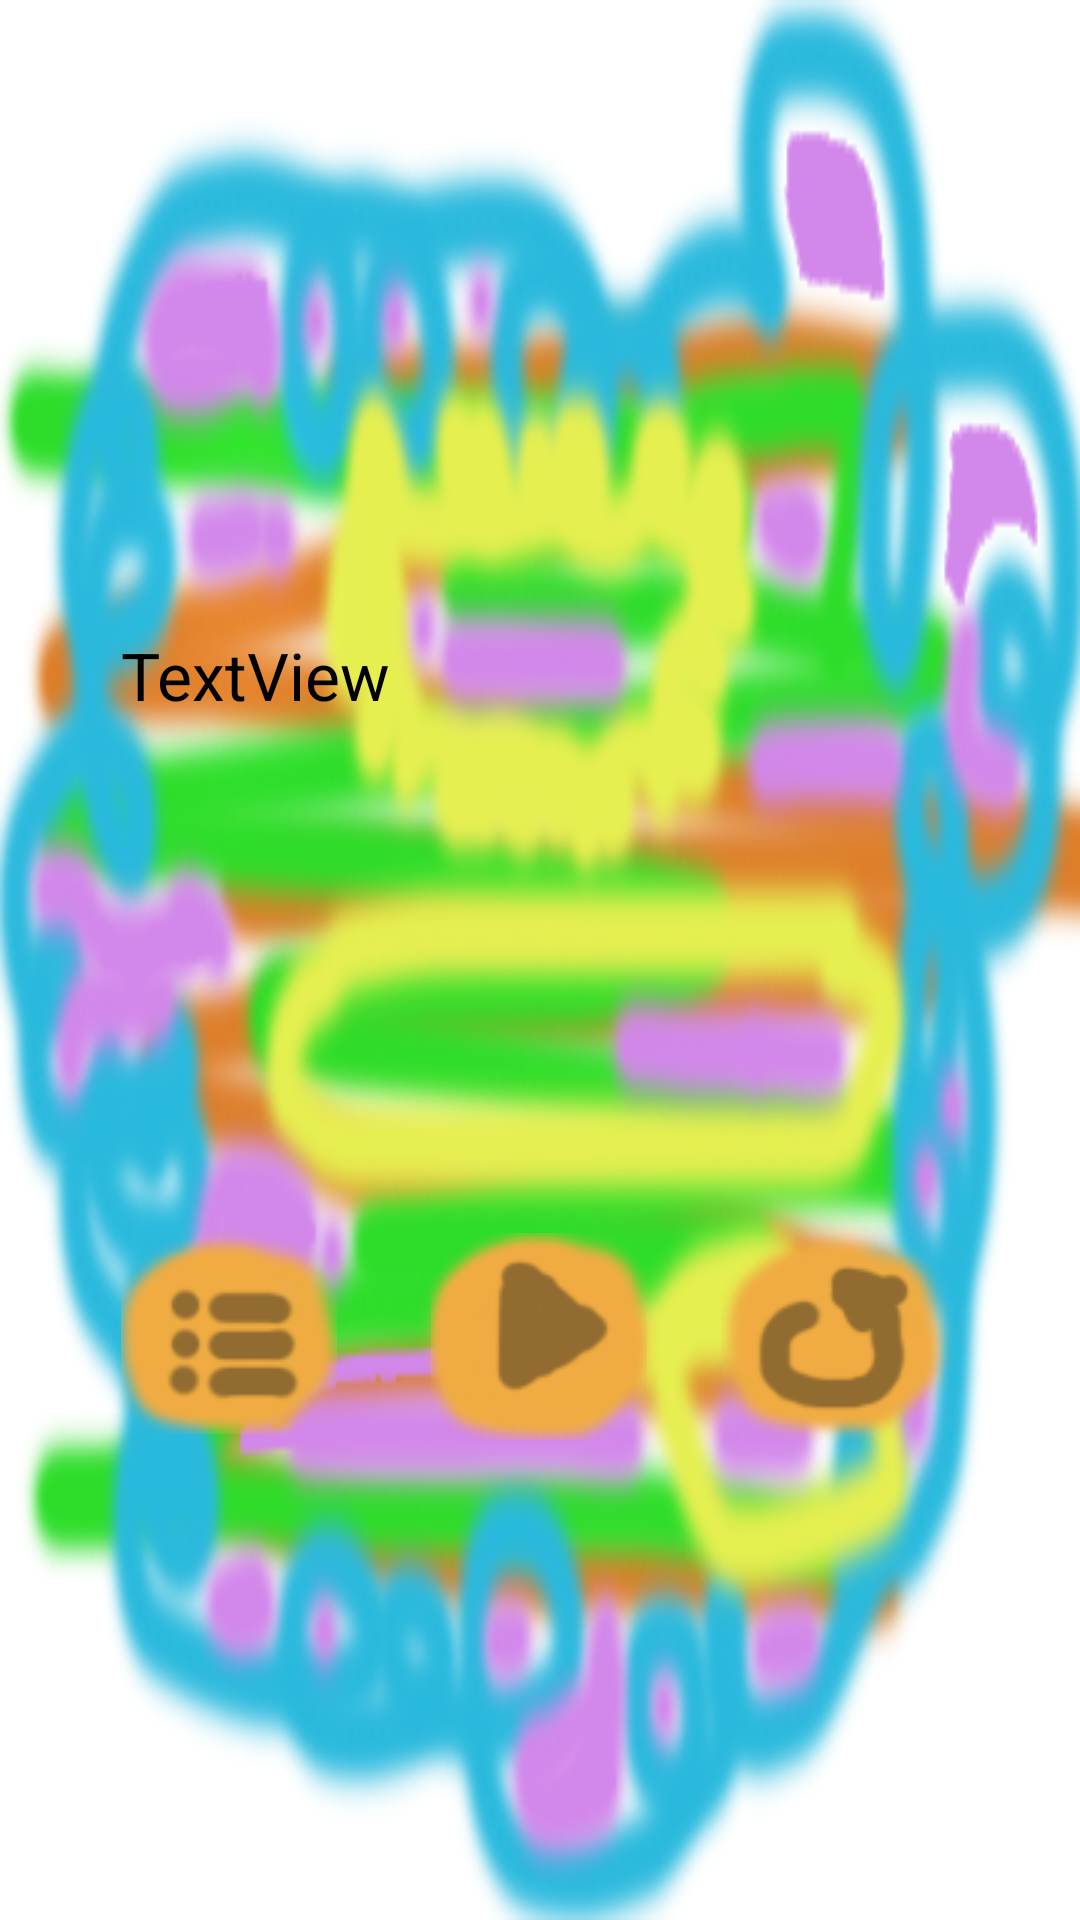

Android layout source for this screen:
<!-- AndroidManifest.xml: activity theme android:Theme.Translucent.NoTitleBar.Fullscreen -->
<!-- res/layout/gamemenu.xml -->
<?xml version="1.0" encoding="utf-8"?>
<TableLayout xmlns:android="http://schemas.android.com/apk/res/android"
    android:layout_width="match_parent"
    android:layout_height="match_parent"
    android:background="@drawable/gamemenu"
    android:orientation="horizontal" >

    <TableRow
        android:layout_width="match_parent"
        android:layout_height="0dip"
        android:layout_weight="0.4"
        android:gravity="center_horizontal" >

        <TextView
            android:id="@+id/gamemenutextview"
            android:layout_gravity="bottom"
            android:text="TextView"
            android:textAppearance="?android:attr/textAppearanceLarge"
            android:textColor="#000000" />
    </TableRow>

    <TableRow
        android:layout_width="match_parent"
        android:layout_height="0dip"
        android:layout_weight="0.2"
        android:gravity="center_horizontal" >

        <TextView
            android:id="@+id/percentagetextview"
            android:layout_centerHorizontal="true"
            android:layout_gravity="center_vertical"
            android:layout_marginTop="40dp"
            android:textAppearance="?android:attr/textAppearanceMedium"
            android:textColor="#000000" >
        </TextView>
    </TableRow>

    <TableRow
        android:layout_width="match_parent"
        android:layout_height="0dip"
        android:layout_weight="0.3"
        android:gravity="center_horizontal" >

        <RelativeLayout>

   <Button
        android:id="@+id/nextlevel"
        android:layout_width="wrap_content"
        android:layout_height="wrap_content"
        android:layout_centerHorizontal="true"
        android:layout_centerVertical="true"
        android:background="@drawable/nextlevelbutton" />

    <Button
        android:id="@+id/resume"
        android:layout_width="wrap_content"
        android:layout_height="wrap_content"
        android:layout_centerHorizontal="true"
        android:layout_centerVertical="true"
        android:background="@drawable/resumebutton" />

    <Button
        android:id="@+id/selectlevel"
        android:layout_width="wrap_content"
        android:layout_height="wrap_content"
        android:layout_marginRight="200dp"
        android:background="@drawable/selectlevelbutton" />

    <Button
        android:id="@+id/restart"
        android:layout_width="wrap_content"
        android:layout_height="wrap_content"
        android:layout_marginLeft="200dp"
        android:background="@drawable/restartbutton" />
        </RelativeLayout>
    </TableRow>

    <TableRow
        android:layout_width="match_parent"
        android:layout_height="match_parent" >
    </TableRow>

</TableLayout>
<!-- resources referenced by this layout -->
<resources>
  <!-- drawable gamemenu: png bitmap (drawable, 135617 bytes) -->
  <!-- drawable nextlevelbutton: png bitmap (drawable, 6502 bytes) -->
  <!-- drawable restartbutton: png bitmap (drawable, 7364 bytes) -->
  <!-- drawable resumebutton: png bitmap (drawable, 6672 bytes) -->
  <!-- drawable selectlevelbutton: png bitmap (drawable, 7076 bytes) -->
</resources>
